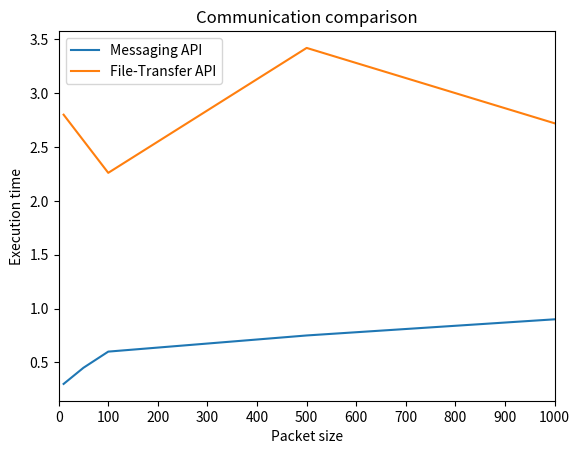

Recreate this plot in Python.
import matplotlib.pyplot as plt
import numpy as np

inputs_size = [10,50,100,500,1000]

times_msg = [0.3,0.45,0.6,0.75,0.9]
times_fs = [2.8,2.56,2.26,3.42,2.72]

plt.figure(1)

plt.plot(inputs_size, times_msg, label = "Messaging API")
plt.plot(inputs_size, times_fs, label = "File-Transfer API")

plt.xticks(np.arange(0, 1001, 100))
plt.xlim(0,1000)

plt.xlabel('Packet size')
plt.ylabel('Execution time')
plt.legend()
plt.title("Communication comparison")
plt.show()
